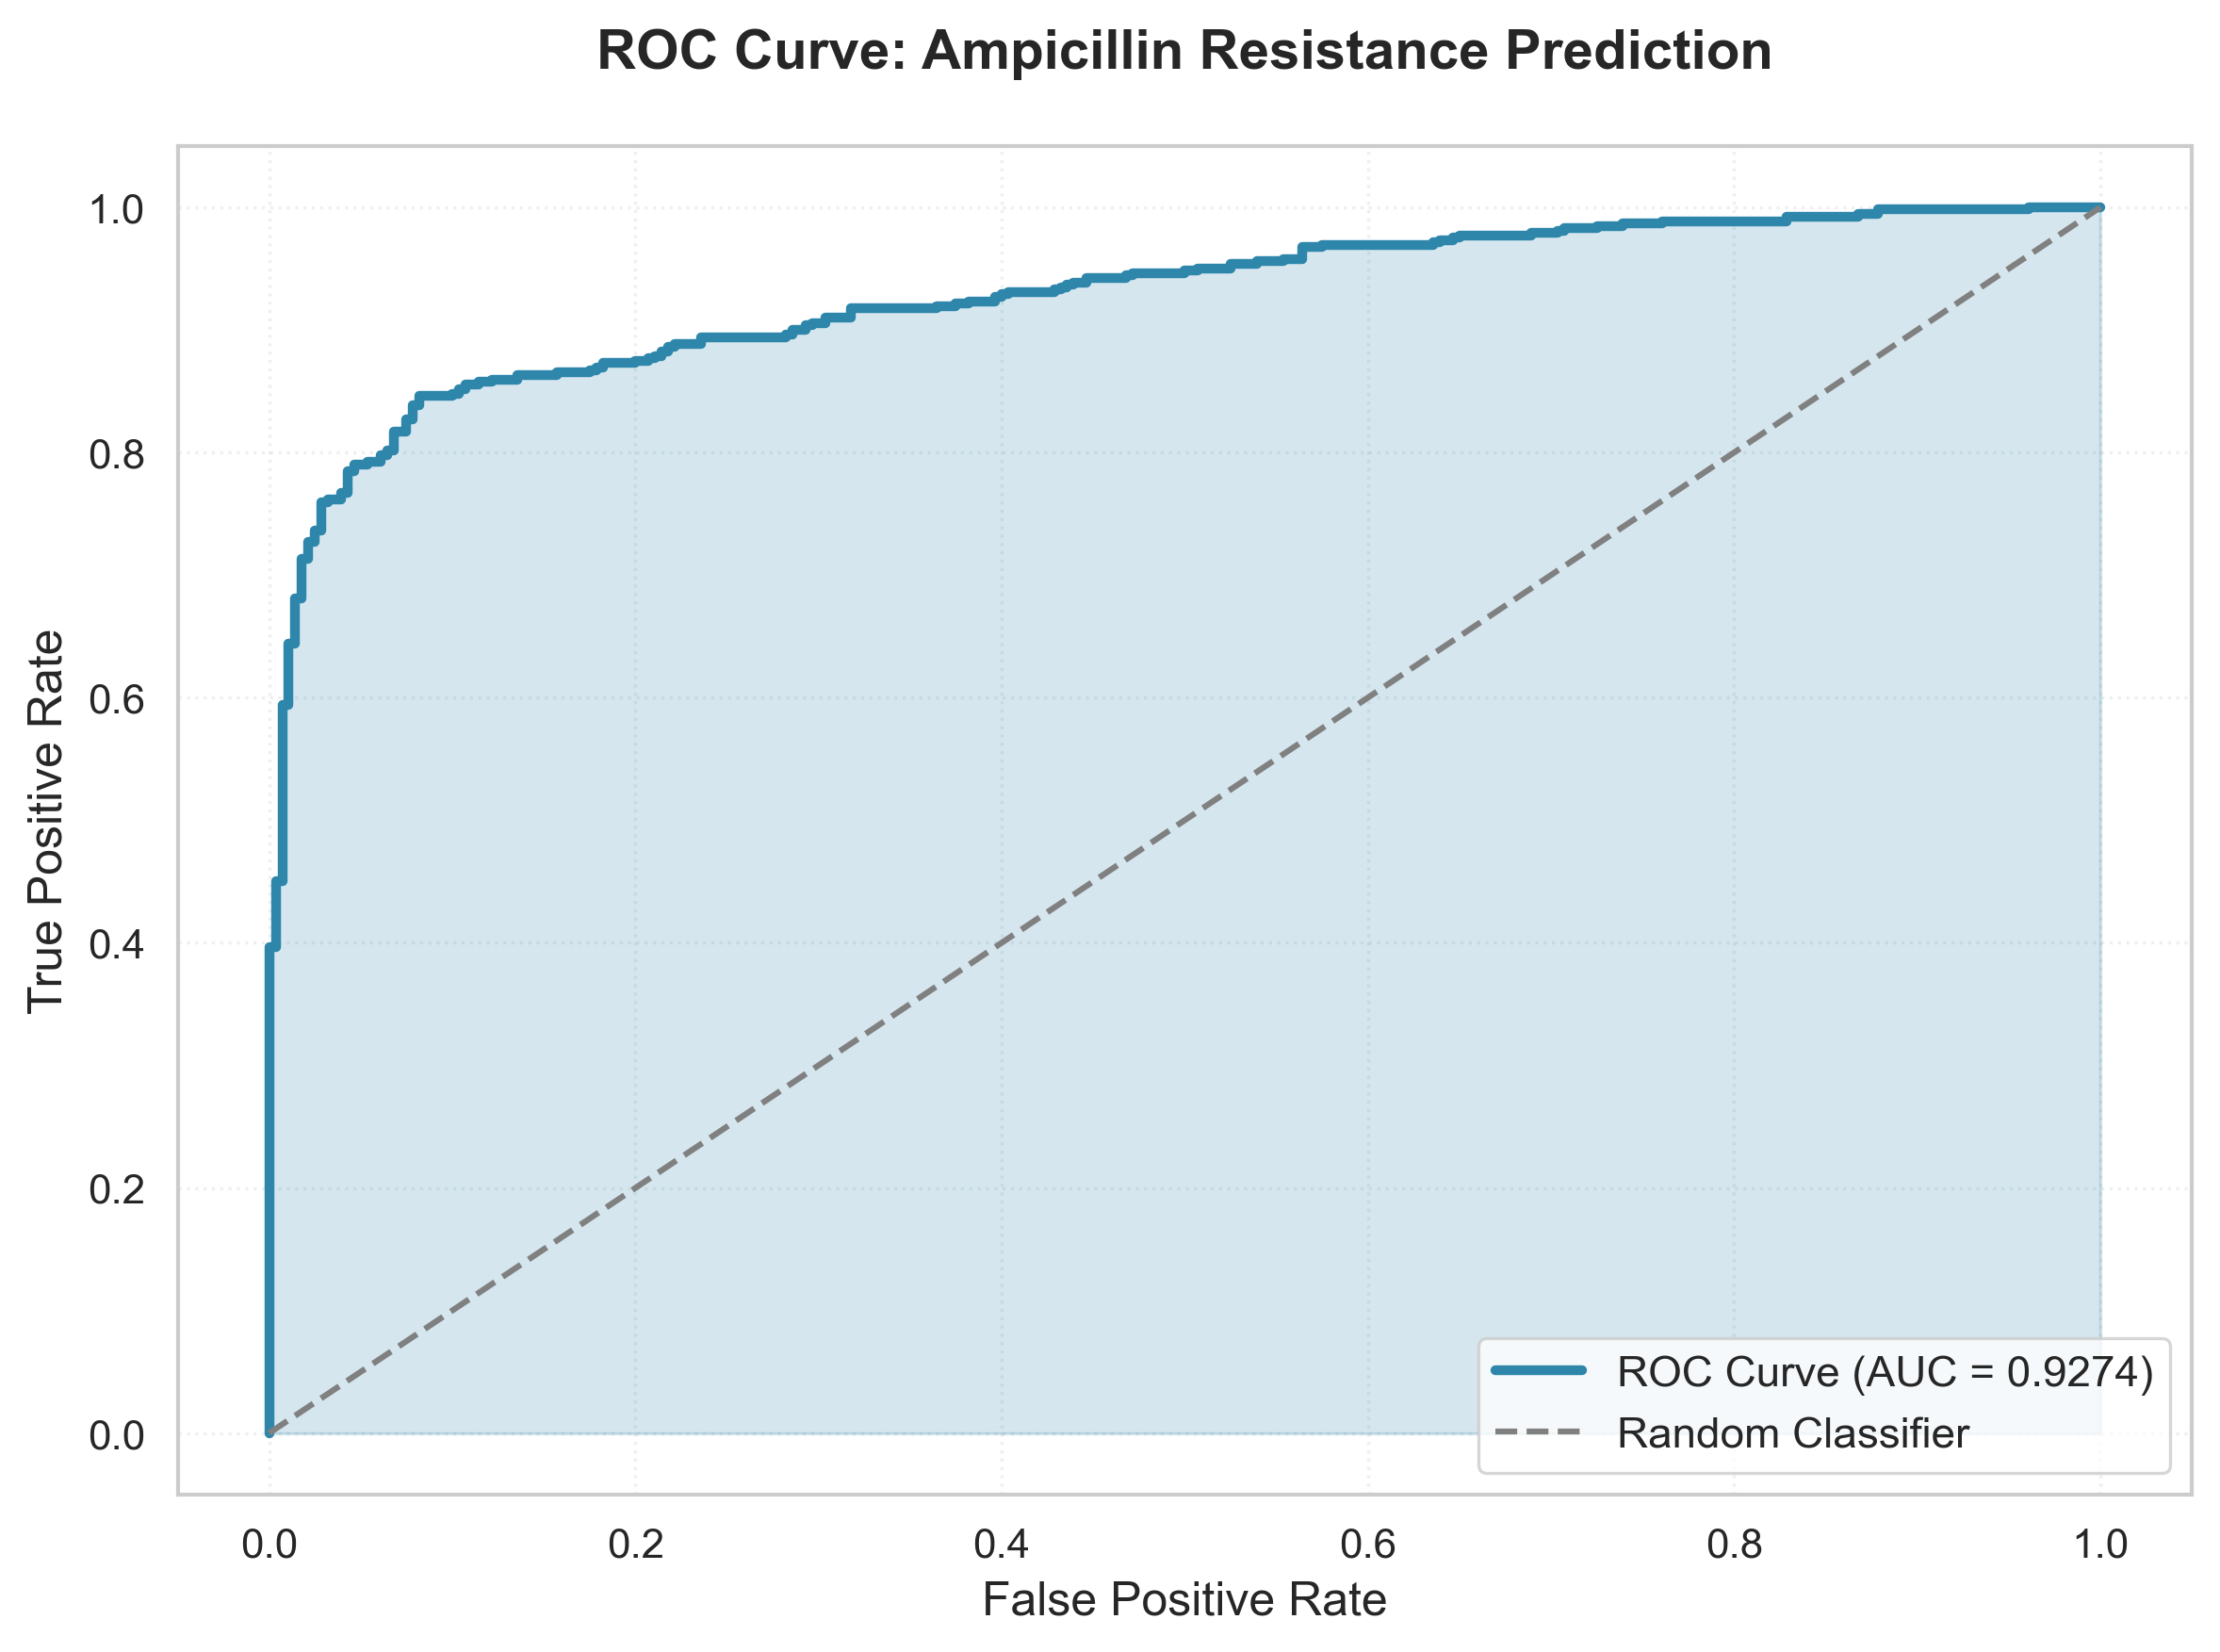

Values plotted in this chart, from the file beside it:
False_Positive_Rate, True_Positive_Rate, Threshold
0.0, 0.0, inf
0.0, 0.001923, 0.9596
0.0, 0.01154, 0.9481
0.0, 0.01538, 0.9478
0.0, 0.04231, 0.9385
0.0, 0.04615, 0.9382
0.0, 0.05385, 0.9358
0.0, 0.05769, 0.9344
0.0, 0.1635, 0.9126
0.0, 0.1712, 0.9124
0.0, 0.1808, 0.9112
0.0, 0.1846, 0.9105
0.0, 0.2135, 0.9033
0.0, 0.225, 0.9018
0.0, 0.2327, 0.9015
0.0, 0.2635, 0.8983
0.0, 0.2712, 0.8965
0.0, 0.2808, 0.8957
0.0, 0.2846, 0.8956
0.0, 0.3115, 0.8925
0.0, 0.3212, 0.8921
0.0, 0.3288, 0.8894
0.0, 0.3365, 0.8886
0.0, 0.3962, 0.8825
0.003571, 0.3962, 0.8823
0.003571, 0.4, 0.8817
0.003571, 0.4038, 0.8817
0.003571, 0.4231, 0.8782
0.003571, 0.4269, 0.8777
0.003571, 0.4385, 0.8764
0.003571, 0.4442, 0.8759
0.003571, 0.45, 0.8746
0.007143, 0.45, 0.8743
0.007143, 0.4596, 0.8716
0.007143, 0.4769, 0.8681
0.007143, 0.4808, 0.868
0.007143, 0.5192, 0.8608
0.007143, 0.5269, 0.8605
0.007143, 0.5423, 0.8564
0.007143, 0.5481, 0.8551
0.007143, 0.5654, 0.8503
0.007143, 0.5692, 0.8501
0.007143, 0.5885, 0.8475
0.007143, 0.5923, 0.8474
0.007143, 0.5942, 0.8466
0.01071, 0.5942, 0.8456
0.01071, 0.6077, 0.8418
0.01071, 0.6115, 0.8405
0.01071, 0.6269, 0.8336
0.01071, 0.6365, 0.8332
0.01071, 0.6442, 0.8296
0.01429, 0.6442, 0.8295
0.01429, 0.6615, 0.8275
0.01429, 0.6654, 0.8267
0.01429, 0.6808, 0.8184
0.01786, 0.6808, 0.8172
0.01786, 0.6865, 0.8147
0.01786, 0.6904, 0.8143
0.01786, 0.7135, 0.7872
0.02143, 0.7135, 0.7863
... 169 more rows
